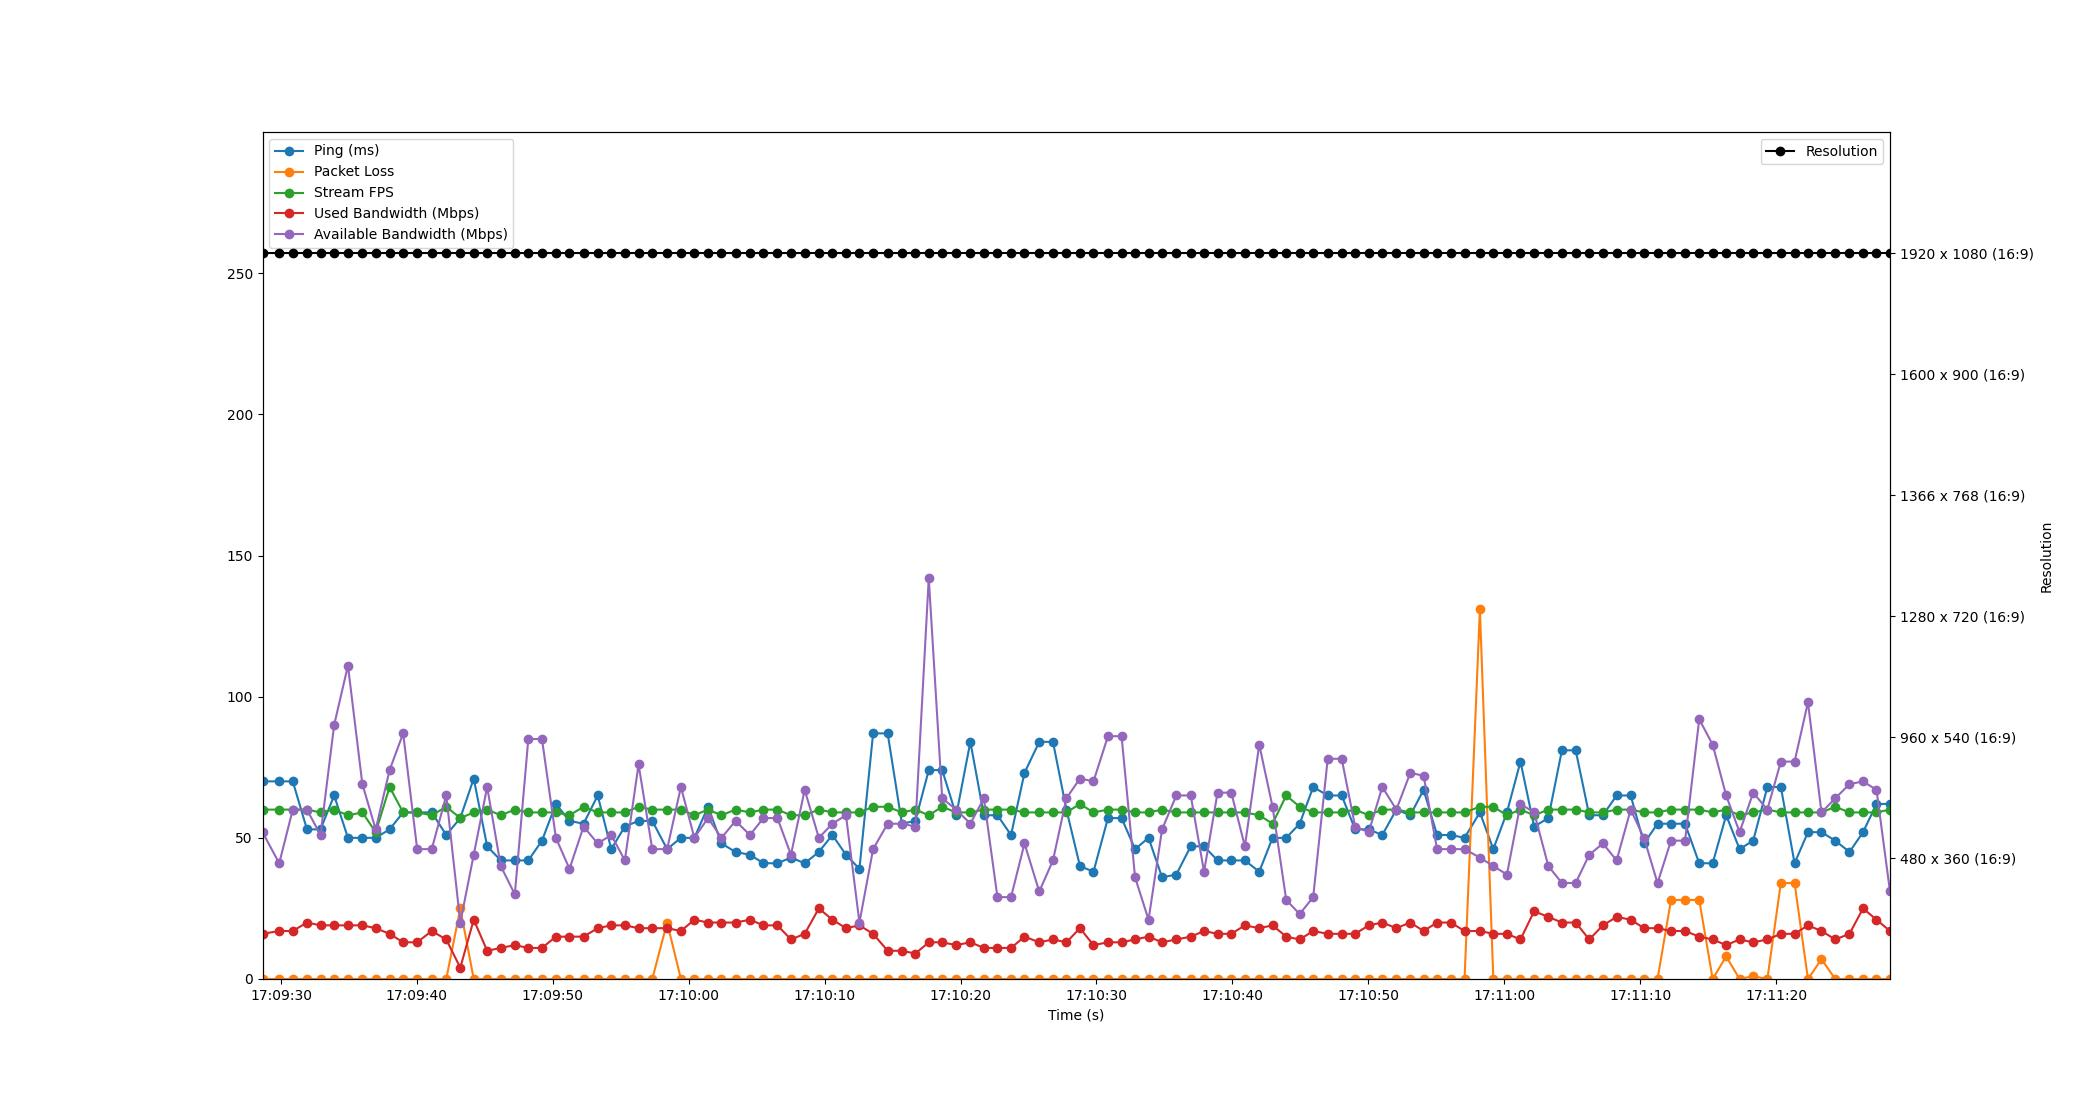

Source data for this figure (header and first rows):
Time, Timestamp, Ping, Packet Loss, Stream FPS, Used Bandwidth, Resolution, Available Bandwidth
1.6689300537109375e-06, 2023-07-19 17:09:28.638748, 70, 0, 60, 16, 1920 x 1080 (16:9), 52
1.23, 2023-07-19 17:09:29.869167, 70, 0, 60, 17, 1920 x 1080 (16:9), 41
2.228, 2023-07-19 17:09:30.866937, 70, 0, 60, 17, 1920 x 1080 (16:9), 60
3.27, 2023-07-19 17:09:31.909125, 53, 0, 60, 20, 1920 x 1080 (16:9), 60
4.269, 2023-07-19 17:09:32.907387, 53, 0, 59, 19, 1920 x 1080 (16:9), 51
5.273, 2023-07-19 17:09:33.911528, 65, 0, 60, 19, 1920 x 1080 (16:9), 90
6.286, 2023-07-19 17:09:34.925178, 50, 0, 58, 19, 1920 x 1080 (16:9), 111
7.348, 2023-07-19 17:09:35.986487, 50, 0, 59, 19, 1920 x 1080 (16:9), 69
8.329, 2023-07-19 17:09:36.967301, 50, 0, 52, 18, 1920 x 1080 (16:9), 53
9.352, 2023-07-19 17:09:37.990477, 53, 0, 68, 16, 1920 x 1080 (16:9), 74
10.35, 2023-07-19 17:09:38.987505, 59, 0, 59, 13, 1920 x 1080 (16:9), 87
11.38, 2023-07-19 17:09:40.018946, 59, 0, 59, 13, 1920 x 1080 (16:9), 46
12.45, 2023-07-19 17:09:41.090476, 59, 0, 58, 17, 1920 x 1080 (16:9), 46
13.52, 2023-07-19 17:09:42.159791, 51, 0, 61, 14, 1920 x 1080 (16:9), 65
14.55, 2023-07-19 17:09:43.192338, 57, 25, 57, 4, 1920 x 1080 (16:9), 20
15.54, 2023-07-19 17:09:44.180145, 71, 0, 59, 21, 1920 x 1080 (16:9), 44
16.53, 2023-07-19 17:09:45.169209, 47, 0, 60, 10, 1920 x 1080 (16:9), 68
17.53, 2023-07-19 17:09:46.169142, 42, 0, 58, 11, 1920 x 1080 (16:9), 40
18.57, 2023-07-19 17:09:47.204329, 42, 0, 60, 12, 1920 x 1080 (16:9), 30
19.56, 2023-07-19 17:09:48.196623, 42, 0, 59, 11, 1920 x 1080 (16:9), 85
20.56, 2023-07-19 17:09:49.201176, 49, 0, 59, 11, 1920 x 1080 (16:9), 85
21.59, 2023-07-19 17:09:50.226107, 62, 0, 59, 15, 1920 x 1080 (16:9), 50
22.59, 2023-07-19 17:09:51.226556, 56, 0, 58, 15, 1920 x 1080 (16:9), 39
23.62, 2023-07-19 17:09:52.261174, 55, 0, 61, 15, 1920 x 1080 (16:9), 54
24.66, 2023-07-19 17:09:53.303378, 65, 0, 59, 18, 1920 x 1080 (16:9), 48
25.66, 2023-07-19 17:09:54.298503, 46, 0, 59, 19, 1920 x 1080 (16:9), 51
26.66, 2023-07-19 17:09:55.298228, 54, 0, 59, 19, 1920 x 1080 (16:9), 42
27.67, 2023-07-19 17:09:56.307188, 56, 0, 61, 18, 1920 x 1080 (16:9), 76
28.68, 2023-07-19 17:09:57.316479, 56, 0, 60, 18, 1920 x 1080 (16:9), 46
29.77, 2023-07-19 17:09:58.409243, 46, 20, 60, 18, 1920 x 1080 (16:9), 46
30.79, 2023-07-19 17:09:59.424534, 50, 0, 60, 17, 1920 x 1080 (16:9), 68
31.78, 2023-07-19 17:10:00.414872, 50, 0, 58, 21, 1920 x 1080 (16:9), 50
32.78, 2023-07-19 17:10:01.414943, 61, 0, 60, 20, 1920 x 1080 (16:9), 57
33.77, 2023-07-19 17:10:02.410426, 48, 0, 58, 20, 1920 x 1080 (16:9), 50
34.8, 2023-07-19 17:10:03.442916, 45, 0, 60, 20, 1920 x 1080 (16:9), 56
35.86, 2023-07-19 17:10:04.503327, 44, 0, 59, 21, 1920 x 1080 (16:9), 51
36.86, 2023-07-19 17:10:05.498670, 41, 0, 60, 19, 1920 x 1080 (16:9), 57
37.89, 2023-07-19 17:10:06.523799, 41, 0, 60, 19, 1920 x 1080 (16:9), 57
38.88, 2023-07-19 17:10:07.521127, 43, 0, 58, 14, 1920 x 1080 (16:9), 44
39.89, 2023-07-19 17:10:08.531403, 41, 0, 58, 16, 1920 x 1080 (16:9), 67
40.93, 2023-07-19 17:10:09.572015, 45, 0, 60, 25, 1920 x 1080 (16:9), 50
41.93, 2023-07-19 17:10:10.569146, 51, 0, 59, 21, 1920 x 1080 (16:9), 55
42.93, 2023-07-19 17:10:11.568314, 44, 0, 59, 18, 1920 x 1080 (16:9), 58
43.92, 2023-07-19 17:10:12.559179, 39, 0, 59, 19, 1920 x 1080 (16:9), 20
44.93, 2023-07-19 17:10:13.565126, 87, 0, 61, 16, 1920 x 1080 (16:9), 46
46, 2023-07-19 17:10:14.636203, 87, 0, 61, 10, 1920 x 1080 (16:9), 55
47.05, 2023-07-19 17:10:15.685131, 55, 0, 59, 10, 1920 x 1080 (16:9), 55
48.04, 2023-07-19 17:10:16.674235, 56, 0, 60, 9, 1920 x 1080 (16:9), 54
49.02, 2023-07-19 17:10:17.660192, 74, 0, 58, 13, 1920 x 1080 (16:9), 142
50.01, 2023-07-19 17:10:18.649146, 74, 0, 61, 13, 1920 x 1080 (16:9), 64
51.04, 2023-07-19 17:10:19.681047, 58, 0, 59, 12, 1920 x 1080 (16:9), 60
52.08, 2023-07-19 17:10:20.720803, 84, 0, 59, 13, 1920 x 1080 (16:9), 55
53.08, 2023-07-19 17:10:21.716814, 58, 0, 60, 11, 1920 x 1080 (16:9), 64
54.07, 2023-07-19 17:10:22.712826, 58, 0, 60, 11, 1920 x 1080 (16:9), 29
55.07, 2023-07-19 17:10:23.712945, 51, 0, 60, 11, 1920 x 1080 (16:9), 29
56.06, 2023-07-19 17:10:24.703216, 73, 0, 59, 15, 1920 x 1080 (16:9), 48
57.15, 2023-07-19 17:10:25.790648, 84, 0, 59, 13, 1920 x 1080 (16:9), 31
58.16, 2023-07-19 17:10:26.799234, 84, 0, 59, 14, 1920 x 1080 (16:9), 42
59.15, 2023-07-19 17:10:27.788151, 60, 0, 59, 13, 1920 x 1080 (16:9), 64
60.14, 2023-07-19 17:10:28.783507, 40, 0, 62, 18, 1920 x 1080 (16:9), 71
... 59 more rows
